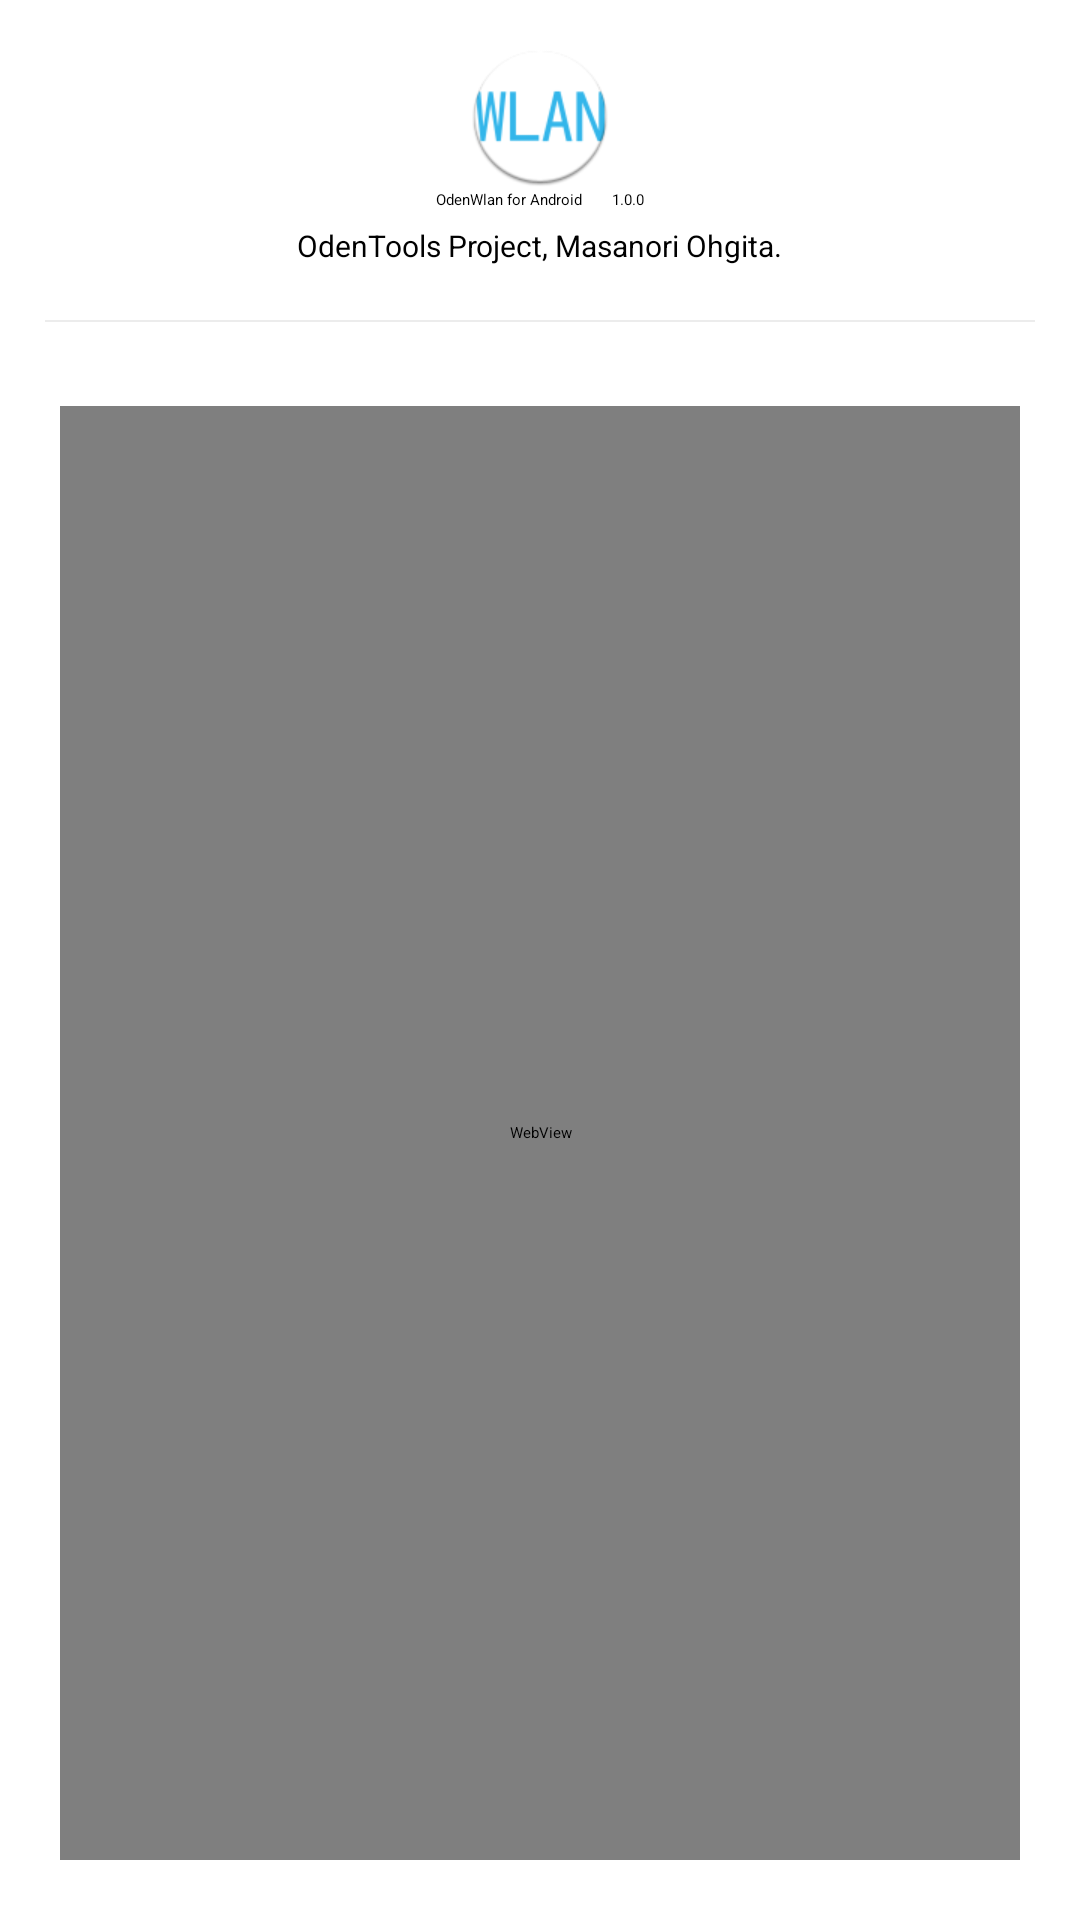

Layout XML and referenced resources for this Android screen:
<!-- AndroidManifest.xml: application theme AppTheme -->
<!-- res/layout/activity_appinfo.xml -->
<?xml version="1.0" encoding="utf-8"?>
<LinearLayout xmlns:android="http://schemas.android.com/apk/res/android"
    android:layout_width="match_parent"
    android:layout_height="match_parent"
    android:layout_marginTop="20dp"
    android:gravity="center_horizontal"
    android:orientation="vertical" >

    <ImageView
        android:id="@+id/imageView_appIcon"
        android:layout_width="wrap_content"
        android:layout_height="wrap_content"
        android:layout_marginTop="15dp"
        android:src="@drawable/ic_launcher" />

    <LinearLayout
        android:layout_width="wrap_content"
        android:layout_height="wrap_content" >

        <TextView
            android:id="@+id/textView_AppName"
            android:layout_width="wrap_content"
            android:layout_height="wrap_content"
            android:text="@string/app_name"
            android:textAppearance="?android:attr/textAppearanceLarge" />

        <TextView
            android:id="@+id/textView_AppVersion"
            android:layout_width="wrap_content"
            android:layout_height="match_parent"
            android:layout_marginLeft="10dp"
            android:gravity="center_vertical"
            android:text="@string/app_version"
            android:textAppearance="?android:attr/textAppearanceSmall" />

    </LinearLayout>

    <TextView
        android:id="@+id/textView_AppAuthor"
        android:layout_width="wrap_content"
        android:layout_height="wrap_content"
        android:layout_marginTop="5dp"
        android:text="@string/app_author"
        android:textAppearance="?android:attr/textAppearanceSmall"
        android:textSize="10dp" />
	
	<ImageView
	    android:layout_width="fill_parent"
	    android:layout_height="wrap_content"
	    android:layout_margin="10dp"
	    android:paddingBottom="8dp"
	    android:paddingLeft="5dp"
	    android:paddingRight="5dp"
	    android:paddingTop="8dp"
	    android:scaleType="fitXY"
	    android:src="@android:drawable/divider_horizontal_bright" />
    
    <WebView
        android:id="@+id/webView_license"
        android:layout_width="match_parent"
        android:layout_height="match_parent"
        android:layout_marginBottom="20dp"
        android:layout_marginLeft="20dp"
        android:layout_marginRight="20dp"
        android:layout_marginTop="10dp" />

</LinearLayout>
<!-- resources referenced by this layout -->
<resources>
  <!-- drawable ic_launcher: png bitmap (drawable-hdpi, 3274 bytes) -->
  <string name="app_author">OdenTools Project, Masanori Ohgita.</string>
  <string name="app_name">OdenWlan for Android</string>
  <string name="app_version">1.0.0</string>
  <style name="AppTheme" parent="Theme.Sherlock.Light">
          
      </style>
</resources>
